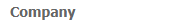
Workflow: Main

Step 1: get-text from the dd

Step 2: type [nameArray(0)] into the text box in window 'Rpa Challenge' (chrome.exe) (no picture)

Step 3: type [nameArray(2)] into the text box in window 'Rpa Challenge' (chrome.exe) (no picture)

Step 4: type [CompanyName] into the text box in window 'Rpa Challenge' (chrome.exe) (no picture)

Step 5: type [PhoneNumber] into the text box in window 'Rpa Challenge' (chrome.exe) (no picture)

Step 6: click on the text box in window 'Rpa Challenge' (chrome.exe) (no picture)

Step 7: click on the text box 'genbtn' (no picture)

Step 8: get-text from the heading (no picture)

Step 9: get-text from the dd (no picture) (repeated 2 times)
